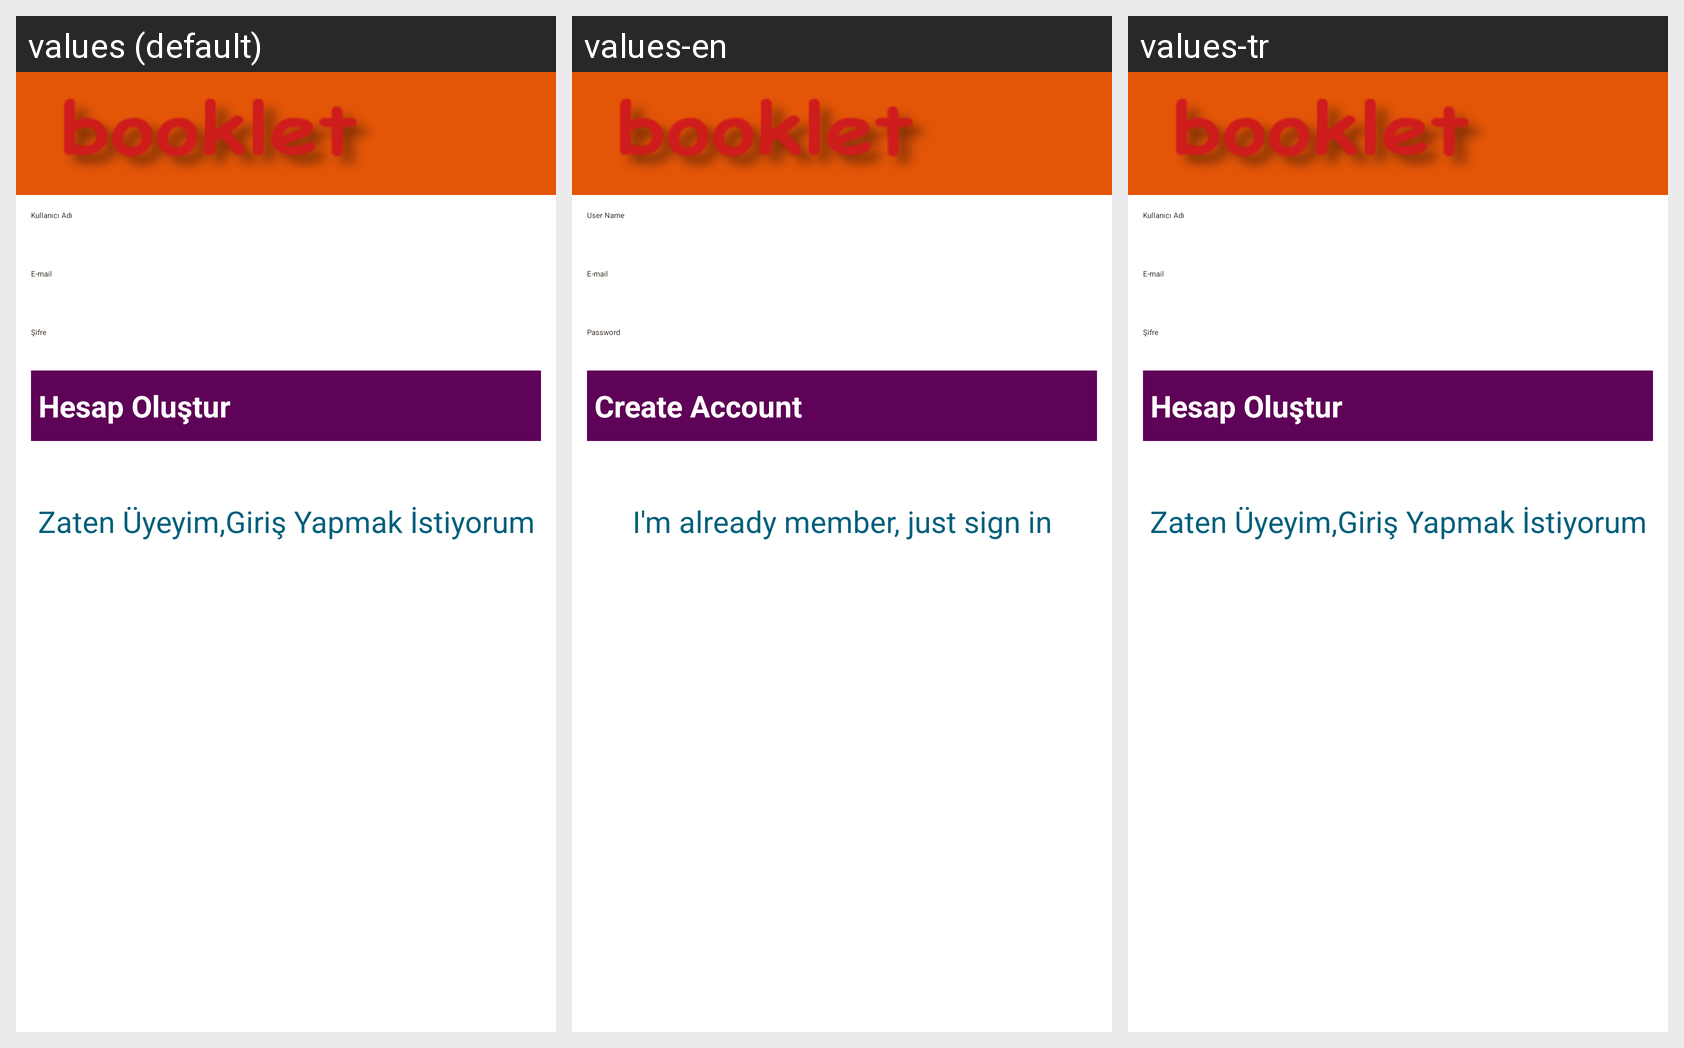

Translations of the strings shown on this Android screen, per locale in the grid:
Android screen res/layout/register.xml rendered under 3 locales, left to right: values (default), values-en, values-tr. Device: Nexus 5 (rendered at 1080×1920; each locale shown at half size, 540×960, under a caption strip naming it); theme CustomTheme.
Strings drawn on this screen, with the default value and each locale's value (text and hints the layout hard-codes, and strings that could not be matched under every locale, appear in the picture but are not listed):

username
  values: Kullanıcı Adı
  values-en: User Name
  values-tr: Kullanıcı Adı

email
  values: E-mail
  values-en: E-mail
  values-tr: E-mail

password
  values: Şifre
  values-en: Password
  values-tr: Şifre

createAccount
  values: Hesap Oluştur
  values-en: Create Account
  values-tr: Hesap Oluştur

alreadyMember
  values: Zaten Üyeyim,Giriş Yapmak İstiyorum
  values-en: I'm already member, just sign in
  values-tr: Zaten Üyeyim,Giriş Yapmak İstiyorum
